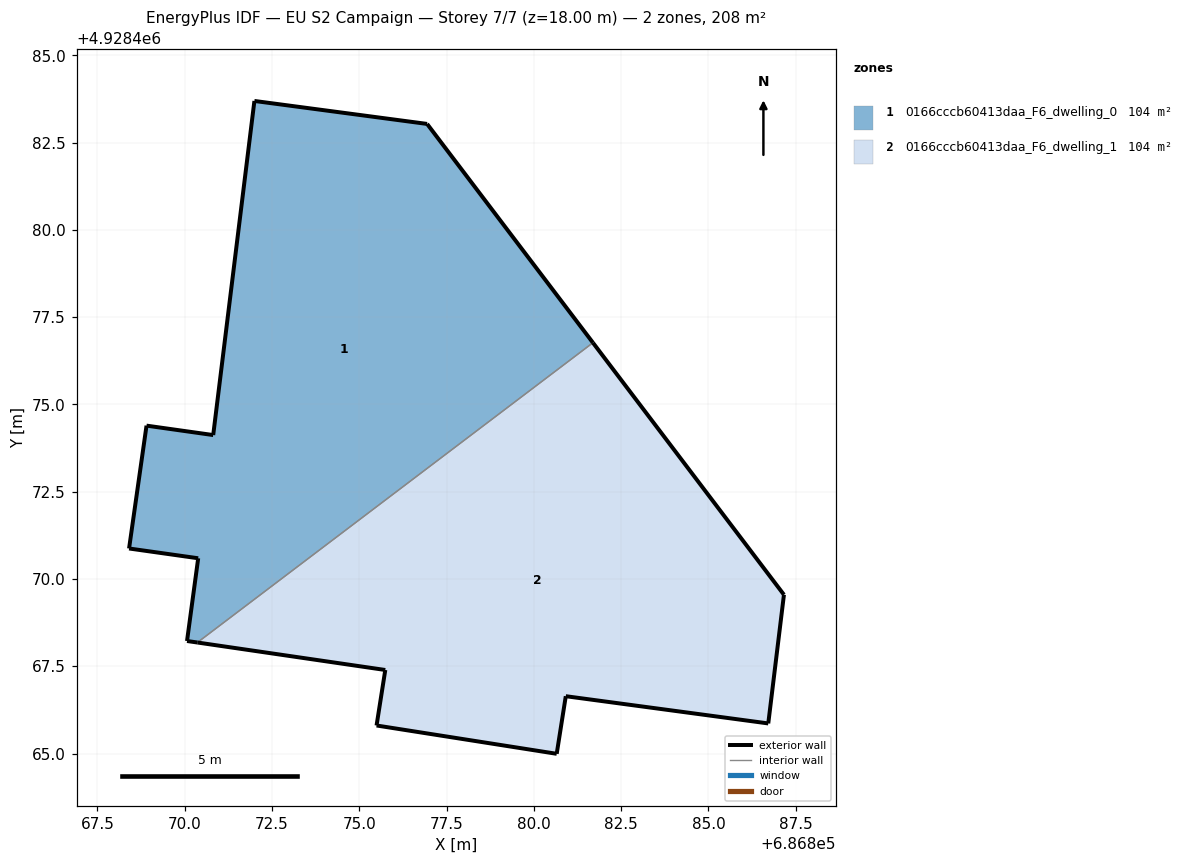
=== STOREY PLAN SPEC (per zone: floor XY polygon, exterior-wall plan segments, windows/doors) ===
zone 1: 0166cccb60413daa_F6_dwelling_0  (104.0 m²)
  floor: (686881.69, 4928476.77) (686876.94, 4928483.04) (686872.00, 4928483.69) (686870.82, 4928474.12) (686868.91, 4928474.39) (686868.41, 4928470.88) (686870.39, 4928470.59) (686870.07, 4928468.22) (686870.36, 4928468.18)
  exterior wall: (686870.36, 4928468.18) – (686870.07, 4928468.22)  [0.3 m]
  exterior wall: (686870.07, 4928468.22) – (686870.39, 4928470.59)  [2.4 m]
  exterior wall: (686870.39, 4928470.59) – (686868.41, 4928470.88)  [2.0 m]
  exterior wall: (686868.41, 4928470.88) – (686868.91, 4928474.39)  [3.6 m]
  exterior wall: (686868.91, 4928474.39) – (686870.82, 4928474.12)  [1.9 m]
  exterior wall: (686870.82, 4928474.12) – (686872.00, 4928483.69)  [9.6 m]
  exterior wall: (686872.00, 4928483.69) – (686876.94, 4928483.04)  [5.0 m]
  exterior wall: (686876.94, 4928483.04) – (686881.69, 4928476.77)  [7.9 m]
  interior walls: 1
zone 2: 0166cccb60413daa_F6_dwelling_1  (104.0 m²)
  floor: (686886.71, 4928465.86) (686887.16, 4928469.55) (686881.69, 4928476.77) (686870.36, 4928468.18) (686875.74, 4928467.39) (686875.49, 4928465.80) (686880.65, 4928464.99) (686880.92, 4928466.64)
  exterior wall: (686886.71, 4928465.86) – (686880.92, 4928466.64)  [5.9 m]
  exterior wall: (686880.92, 4928466.64) – (686880.66, 4928464.99)  [1.7 m]
  exterior wall: (686880.66, 4928464.99) – (686875.49, 4928465.80)  [5.2 m]
  exterior wall: (686875.49, 4928465.80) – (686875.74, 4928467.39)  [1.6 m]
  exterior wall: (686875.74, 4928467.39) – (686870.36, 4928468.18)  [5.4 m]
  exterior wall: (686881.69, 4928476.77) – (686887.16, 4928469.55)  [9.1 m]
  exterior wall: (686887.16, 4928469.55) – (686886.71, 4928465.86)  [3.7 m]
  interior walls: 1

=== DERIVED (storey summary) ===
Building: EU S2 Campaign
Storey: 7 of 7  (floor level z = 18.00 m)
Storey gross floor area: 207.9 m²
Zones on this storey: 2
  - 0166cccb60413daa_F6_dwelling_0: floor 104.0 m²; exterior wall 32.7 m (98.0 m²); WWR 0.0%
  - 0166cccb60413daa_F6_dwelling_1: floor 104.0 m²; exterior wall 32.6 m (97.7 m²); WWR 0.0%
Zone adjacency (shared interzone walls):
  - 0166cccb60413daa_F6_dwelling_0 ↔ 0166cccb60413daa_F6_dwelling_1